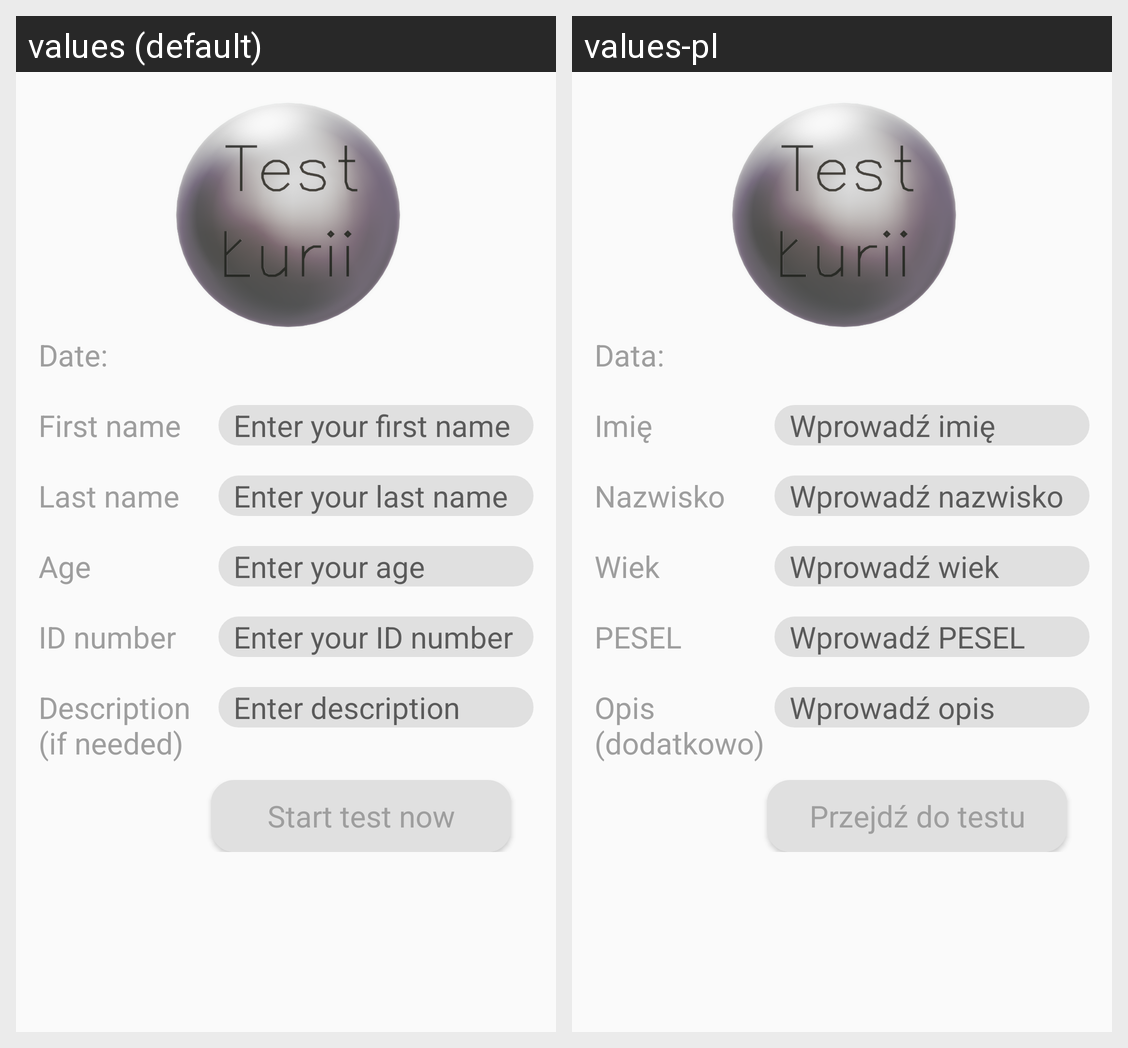

Strings drawn on this Android screen and how each of the app's shown locales translates them:
Android screen res/layout/edit_data_a.xml rendered under 2 locales, left to right: values (default), values-pl. Device: Nexus 5 (rendered at 1080×1920; each locale shown at half size, 540×960, under a caption strip naming it); theme AppTheme.
Strings drawn on this screen, with the default value and each locale's value (text and hints the layout hard-codes, and strings that could not be matched under every locale, appear in the picture but are not listed):

textTime
  values: Date:
  values-pl: Data:

textFirstName
  values: First name
  values-pl: Imię

editTextFirstName
  values: Enter your first name
  values-pl: Wprowadź imię

textLastName
  values: Last name
  values-pl: Nazwisko

editTextLastName
  values: Enter your last name
  values-pl: Wprowadź nazwisko

textAge
  values: Age
  values-pl: Wiek

editTextAge
  values: Enter your age
  values-pl: Wprowadź wiek

textIDNumber
  values: ID number
  values-pl: PESEL

editTextIDNumber
  values: Enter your ID number
  values-pl: Wprowadź PESEL

textDescription
  values: Description (if needed)
  values-pl: Opis (dodatkowo)

editTextDescription
  values: Enter description
  values-pl: Wprowadź opis

buttonTest
  values: Start test now
  values-pl: Przejdź do testu
